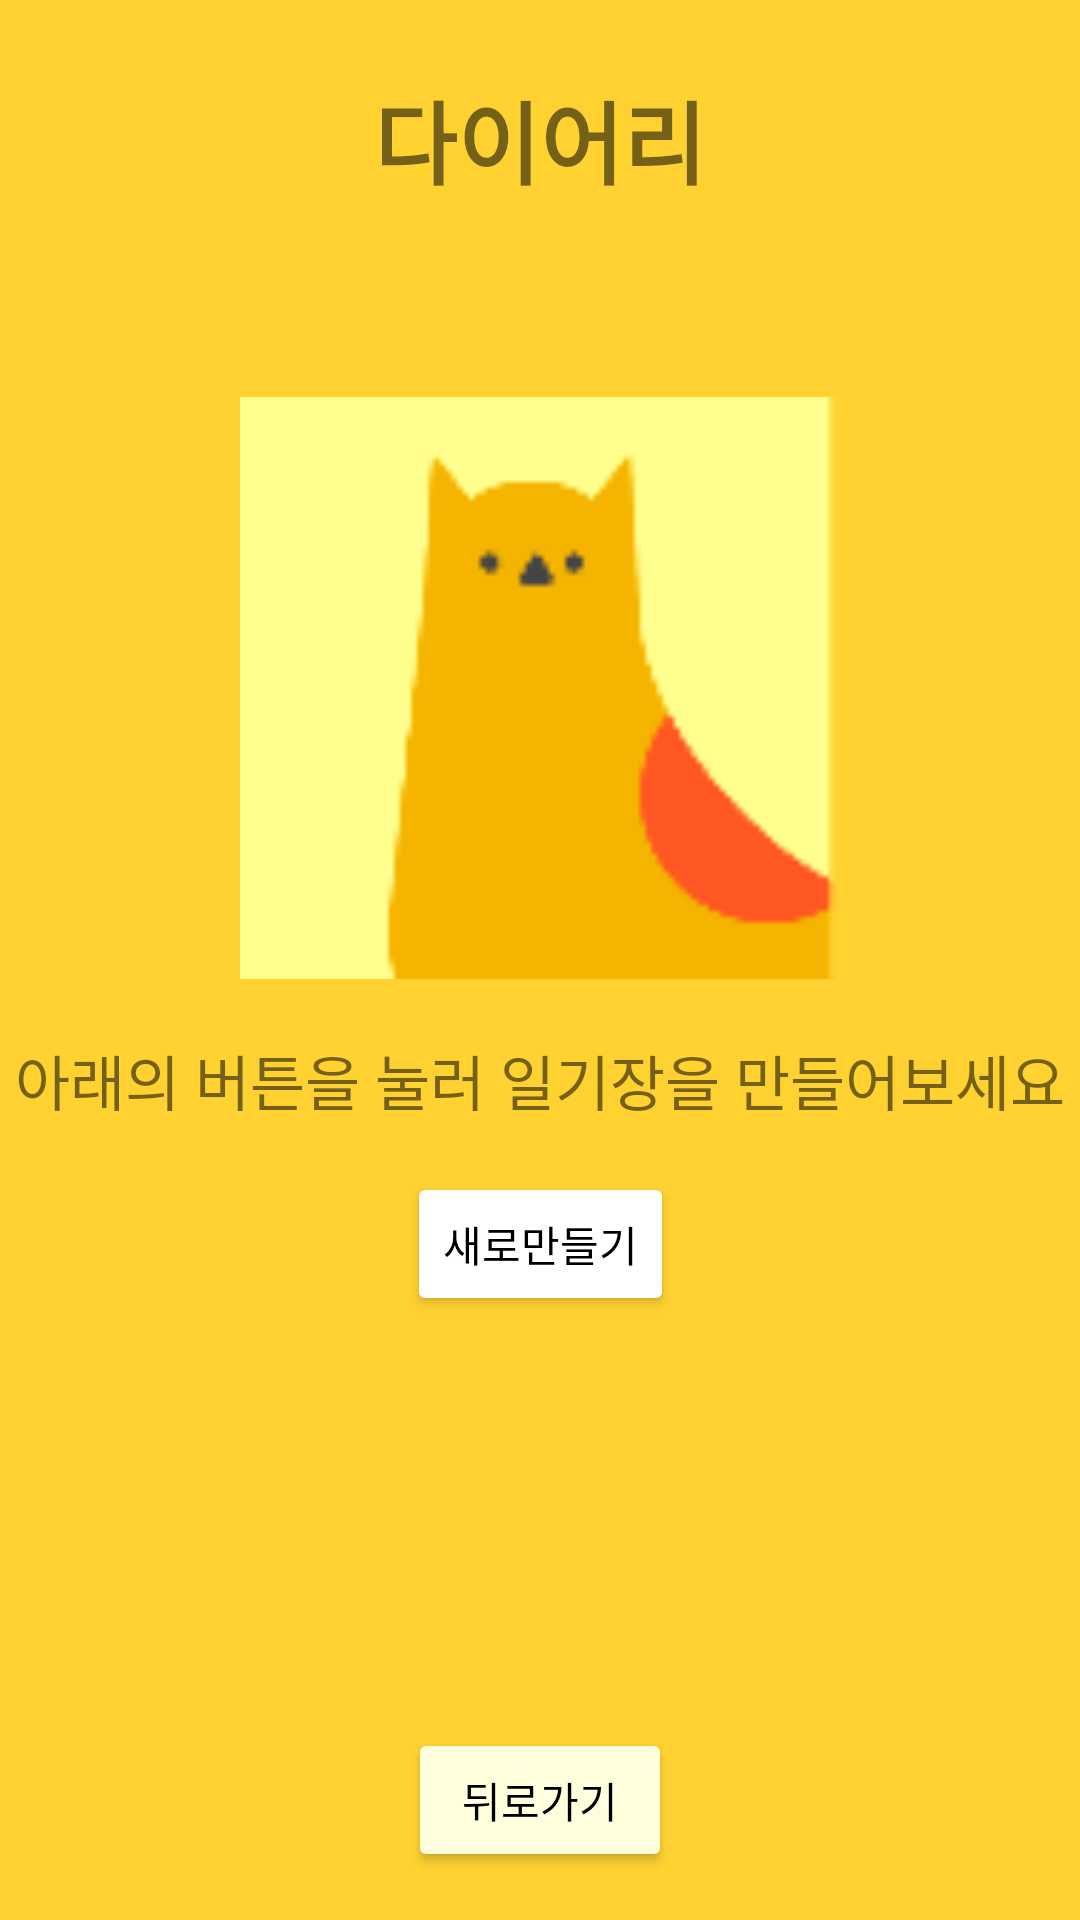

Android layout source for this screen:
<!-- AndroidManifest.xml: application theme Theme.Tremproject4 -->
<!-- res/layout/diary.xml -->
<?xml version="1.0" encoding="utf-8"?>
<androidx.constraintlayout.widget.ConstraintLayout xmlns:android="http://schemas.android.com/apk/res/android"
    xmlns:app="http://schemas.android.com/apk/res-auto"
    xmlns:tools="http://schemas.android.com/tools"
    android:layout_width="match_parent"
    android:layout_height="match_parent"
    android:background="#FFD232"
    tools:context=".MainActivity">

    <TextView
        android:id="@+id/txtTitle"
        android:layout_width="wrap_content"
        android:layout_height="wrap_content"
        android:text="다이어리"
        android:textSize="30sp"
        android:textStyle="bold"
        app:layout_constraintBottom_toTopOf="@+id/button"
        app:layout_constraintEnd_toEndOf="parent"
        app:layout_constraintStart_toStartOf="parent"
        app:layout_constraintTop_toTopOf="parent"
        app:layout_constraintVertical_bias="0.07" />

    <ImageView
        android:id="@+id/imageView"
        android:layout_width="200dp"
        android:layout_height="200dp"
        app:layout_constraintTop_toBottomOf="@+id/txtTitle"
        app:layout_constraintBottom_toTopOf="@+id/button"
        app:layout_constraintStart_toStartOf="parent"
        app:layout_constraintEnd_toEndOf="parent"
        app:layout_constraintVertical_bias="0.5"
        app:layout_constraintHorizontal_bias="0.5"
        android:src="@drawable/cat"
        />

    <TextView
        android:id="@+id/textView"
        android:layout_width="wrap_content"
        android:layout_height="wrap_content"
        android:layout_marginTop="16dp"
        android:text="아래의 버튼을 눌러 일기장을 만들어보세요"
        android:textSize="20sp"
        android:gravity="center"
        app:layout_constraintTop_toBottomOf="@+id/imageView"
        app:layout_constraintStart_toStartOf="parent"
        app:layout_constraintEnd_toEndOf="parent" />

    <Button
        android:id="@+id/button"
        android:layout_width="wrap_content"
        android:layout_height="wrap_content"
        android:text="새로만들기"
        android:backgroundTint="#FFFFFF"
        android:textColor="#000000"
        app:layout_constraintTop_toBottomOf="@+id/textView"
        app:layout_constraintStart_toStartOf="parent"
        app:layout_constraintEnd_toEndOf="parent"
        android:layout_marginTop="16dp" />


    <Button
        android:id="@+id/button2_back"
        android:layout_width="wrap_content"
        android:layout_height="wrap_content"
        android:layout_marginBottom="16dp"
        android:text="뒤로가기"
        android:backgroundTint="#FFD"
        android:textColor="#000000"
        app:layout_constraintBottom_toBottomOf="parent"
        app:layout_constraintEnd_toEndOf="parent"
        app:layout_constraintStart_toStartOf="parent" />


</androidx.constraintlayout.widget.ConstraintLayout>
<!-- resources referenced by this layout -->
<resources>
  <!-- drawable cat: png bitmap (drawable, 1767 bytes) -->
  <style name="Theme.Tremproject4" parent="Theme.MaterialComponents.DayNight.DarkActionBar">
          
          <item name="colorPrimary">@color/purple_500</item>
          <item name="colorPrimaryVariant">@color/purple_700</item>
          <item name="colorOnPrimary">@color/white</item>
          
          <item name="colorSecondary">@color/teal_200</item>
          <item name="colorSecondaryVariant">@color/teal_700</item>
          <item name="colorOnSecondary">@color/black</item>
          
          <item name="android:statusBarColor">?attr/colorPrimaryVariant</item>
          
      </style>
  <!-- not gathered from this repository: default colours our renderer supplied (Android Studio template values) -->
  <color name="purple_500">#FF6200EE</color>
  <color name="purple_700">#FF3700B3</color>
  <color name="teal_200">#FF03DAC5</color>
  <color name="teal_700">#FF018786</color>
  <color name="black">#FF000000</color>
  <color name="white">#FFFFFFFF</color>
</resources>
